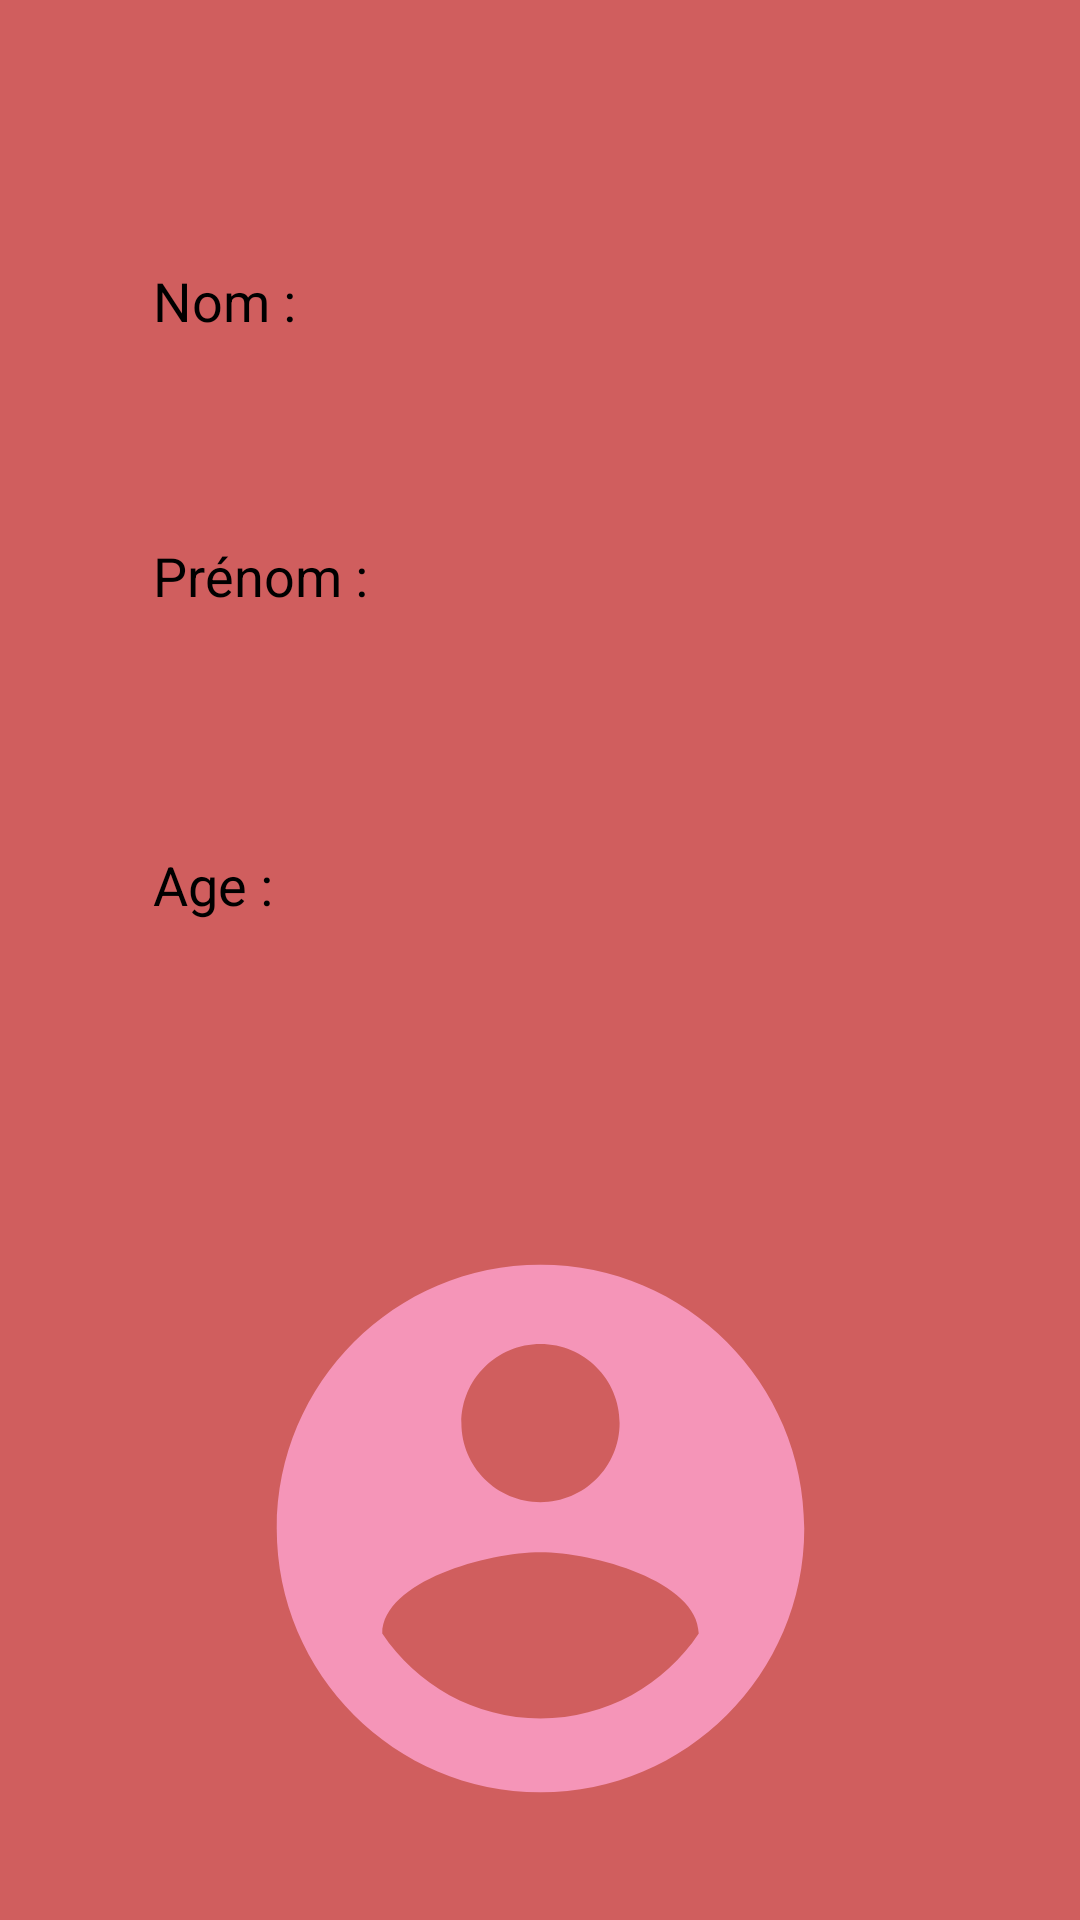

Here is an Android app screen rendered from its layout file. Give the layout XML and the strings, colors and styles it references.
<!-- AndroidManifest.xml: application theme Theme.SqLiteWithRecyclerView -->
<!-- res/layout/fragment_sow_one_student.xml -->
<?xml version="1.0" encoding="utf-8"?>
<androidx.constraintlayout.widget.ConstraintLayout xmlns:android="http://schemas.android.com/apk/res/android"
    xmlns:app="http://schemas.android.com/apk/res-auto"
    xmlns:tools="http://schemas.android.com/tools"
    android:layout_width="match_parent"
    android:layout_height="match_parent"
    android:background="#D05E5E"
    tools:context=".fragments.MainFragment">

    <TextView
        android:id="@+id/textView2"
        android:layout_width="wrap_content"
        android:layout_height="wrap_content"
        android:layout_marginStart="51dp"
        android:layout_marginLeft="51dp"
        android:layout_marginTop="88dp"
        android:layout_marginEnd="53dp"
        android:layout_marginRight="53dp"
        android:text="Nom :"
        android:textColor="#000000"
        android:textSize="18dp"
        app:layout_constraintEnd_toStartOf="@+id/nom"
        app:layout_constraintStart_toStartOf="parent"
        app:layout_constraintTop_toTopOf="parent" />

    <TextView
        android:id="@+id/textView4"
        android:layout_width="wrap_content"
        android:layout_height="wrap_content"
        android:layout_marginStart="51dp"
        android:layout_marginLeft="51dp"
        android:layout_marginEnd="60dp"
        android:layout_marginRight="60dp"
        android:layout_marginBottom="16dp"
        android:text="Age :"
        android:textColor="#000000"
        android:textSize="18dp"
        app:layout_constraintBottom_toBottomOf="@+id/age"
        app:layout_constraintEnd_toStartOf="@+id/age"
        app:layout_constraintStart_toStartOf="parent" />

    <TextView
        android:id="@+id/textView3"
        android:layout_width="wrap_content"
        android:layout_height="wrap_content"
        android:layout_marginStart="51dp"
        android:layout_marginLeft="51dp"
        android:layout_marginEnd="30dp"
        android:layout_marginRight="30dp"
        android:layout_marginBottom="16dp"
        android:text="Prénom :"
        android:textColor="#000000"
        android:textSize="18dp"
        app:layout_constraintBottom_toBottomOf="@+id/prenom"
        app:layout_constraintEnd_toStartOf="@+id/prenom"
        app:layout_constraintStart_toStartOf="parent" />

    <TextView
        android:id="@+id/prenom"
        android:layout_width="0dp"
        android:layout_height="40dp"
        android:layout_marginEnd="40dp"
        android:layout_marginRight="40dp"
        android:layout_marginBottom="63dp"
        android:ems="10"
        android:textColor="#FFFFFF"
        app:layout_constraintBottom_toTopOf="@+id/age"
        app:layout_constraintEnd_toEndOf="parent"
        app:layout_constraintStart_toEndOf="@+id/textView3"
        app:layout_constraintTop_toBottomOf="@+id/nom" />

    <TextView
        android:id="@+id/age"
        android:layout_width="0dp"
        android:layout_height="40dp"
        android:layout_marginEnd="40dp"
        android:layout_marginRight="40dp"
        android:layout_marginBottom="90dp"
        android:ems="10"
        android:textColor="#FFFFFF"
        app:layout_constraintBottom_toTopOf="@+id/imageView"
        app:layout_constraintEnd_toEndOf="parent"
        app:layout_constraintStart_toEndOf="@+id/textView4"
        app:layout_constraintTop_toBottomOf="@+id/prenom" />

    <TextView
        android:id="@+id/nom"
        android:layout_width="0dp"
        android:layout_height="40dp"
        android:layout_marginTop="88dp"
        android:layout_marginEnd="40dp"
        android:layout_marginRight="40dp"
        android:layout_marginBottom="78dp"
        android:ems="10"
        android:textColor="#FFFFFF"
        app:layout_constraintBottom_toTopOf="@+id/prenom"
        app:layout_constraintEnd_toEndOf="parent"
        app:layout_constraintStart_toEndOf="@+id/textView2"
        app:layout_constraintTop_toTopOf="parent" />

    <ImageView
        android:id="@+id/imageView"
        android:layout_width="211dp"
        android:layout_height="193dp"
        android:layout_marginBottom="60dp"
        android:scaleType="centerCrop"
        android:src="@drawable/ic_baseline_account_circle_24"
        app:layout_constraintBottom_toBottomOf="parent"
        app:layout_constraintEnd_toEndOf="parent"
        app:layout_constraintStart_toStartOf="parent"
        app:layout_constraintTop_toBottomOf="@+id/age" />

</androidx.constraintlayout.widget.ConstraintLayout>
<!-- resources referenced by this layout -->
<resources>
  <!-- drawable ic_baseline_account_circle_24 (drawable) -->
  <vector android:height="24dp" android:tint="#F595B8"
      android:viewportHeight="24" android:viewportWidth="24"
      android:width="24dp" xmlns:android="http://schemas.android.com/apk/res/android">
      <path android:fillColor="@android:color/white" android:pathData="M12,2C6.48,2 2,6.48 2,12s4.48,10 10,10 10,-4.48 10,-10S17.52,2 12,2zM12,5c1.66,0 3,1.34 3,3s-1.34,3 -3,3 -3,-1.34 -3,-3 1.34,-3 3,-3zM12,19.2c-2.5,0 -4.71,-1.28 -6,-3.22 0.03,-1.99 4,-3.08 6,-3.08 1.99,0 5.97,1.09 6,3.08 -1.29,1.94 -3.5,3.22 -6,3.22z"/>
  </vector>
  <style name="Theme.SqLiteWithRecyclerView" parent="Theme.MaterialComponents.DayNight.DarkActionBar">
          
          <item name="colorPrimary">@color/purple_500</item>
          <item name="colorPrimaryVariant">@color/purple_700</item>
          <item name="colorOnPrimary">@color/white</item>
          
          <item name="colorSecondary">@color/teal_200</item>
          <item name="colorSecondaryVariant">@color/teal_700</item>
          <item name="colorOnSecondary">@color/black</item>
          
          <item name="android:statusBarColor" tools:targetApi="l">?attr/colorPrimaryVariant</item>
          
      </style>
  <!-- not gathered from this repository: default colours our renderer supplied (Android Studio template values) -->
  <color name="purple_500">#FF6200EE</color>
  <color name="purple_700">#FF3700B3</color>
  <color name="teal_200">#FF03DAC5</color>
  <color name="teal_700">#FF018786</color>
  <color name="black">#FF000000</color>
  <color name="white">#FFFFFFFF</color>
</resources>
